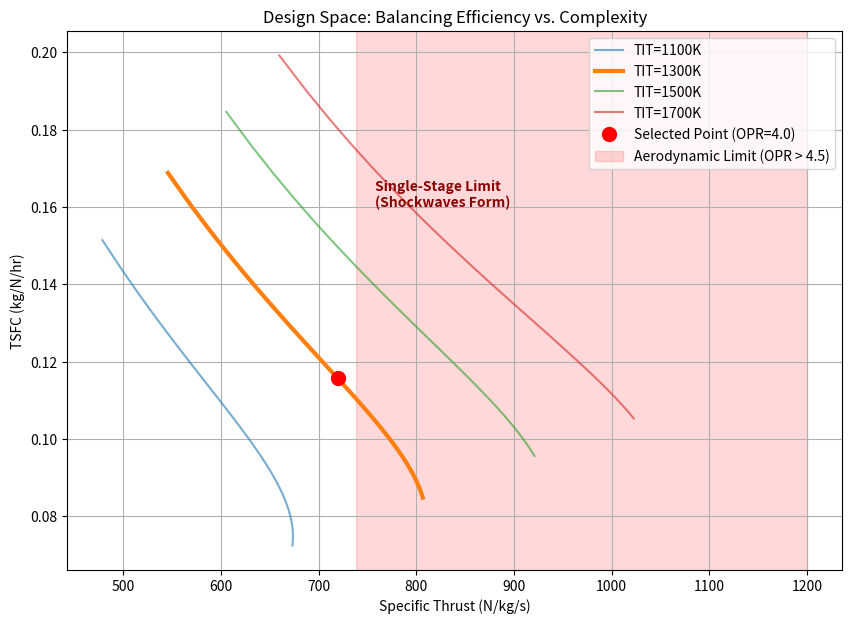

Here is the Python script that generated this plot: (Note: this script raises an exception after producing the figure.)
import numpy as np
import matplotlib.pyplot as plt

class Turbojet:
    def __init__(self):
        self.gamma_c = 1.4; self.cp_c = 1004
        self.gamma_h = 1.33; self.cp_h = 1150
        self.eta_comp = 0.85; self.eta_comb = 0.98; self.LHV_fuel = 43e6 
        self.max_tip_speed = 550 

    def run_cycle(self, OPR, TIT):
        Ta = 288.15; Pa = 101325
        T2 = Ta
        T3_ideal = T2 * (OPR ** ((self.gamma_c - 1) / self.gamma_c))
        T3 = T2 + (T3_ideal - T2) / self.eta_comp
        w_comp = self.cp_c * (T3 - T2)
        T4 = TIT
        q_in = self.cp_h * (T4 - T3)
        f = q_in / (self.LHV_fuel * self.eta_comb)
        w_turb = w_comp
        T5 = T4 - (w_turb / self.cp_h)
        P5 = (Pa * OPR * 0.96) * ((T5 / T4) ** (self.gamma_h / (self.gamma_h - 1)))
        if P5 < Pa: return None, None, None
        T8 = T5 * (Pa / P5) ** ((self.gamma_h - 1) / self.gamma_h)
        V_exit = np.sqrt(2 * self.cp_h * (T5 - T8))
        F_spec = V_exit
        TSFC = (f / F_spec) * 3600
        return F_spec, TSFC, w_comp

    def solve_sizing(self, target_opr, diameter_mm):
        _, _, w_required = self.run_cycle(target_opr, 1300)
        tip_speed = np.sqrt(w_required / 0.9)
        rpm = (tip_speed * 60) / (np.pi * (diameter_mm / 1000.0))
        status = "OK" if tip_speed < self.max_tip_speed else "FAIL (Burst)"
        return rpm, tip_speed, status

engine = Turbojet()

# --- PLOTTING LOGIC (Multi-Line + Red Zone) ---
ratios = np.linspace(2, 10, 60) # Show up to 10 to demonstrate the linear trend
TIT_values = [1100, 1300, 1500, 1700] 

fig, ax = plt.subplots(figsize=(10, 7))

# Plot all temperature lines
for temp in TIT_values:
    thrusts, tsfcs = [], []
    for r in ratios:
        F, sfc, w = engine.run_cycle(r, temp)
        if F is not None:
            thrusts.append(F)
            tsfcs.append(sfc)
    
    # Highlight the 1300K line (Our choice)
    width = 3 if temp == 1300 else 1.5
    alpha = 1.0 if temp == 1300 else 0.6
    ax.plot(thrusts, tsfcs, linewidth=width, alpha=alpha, label=f'TIT={temp}K')

# Mark our Selected Design Point (OPR 4.0 @ 1300K)
F_4, sfc_4, _ = engine.run_cycle(4.0, 1300)
ax.plot(F_4, sfc_4, 'ro', markersize=10, zorder=10, label='Selected Point (OPR=4.0)')

# --- THE "RED ZONE" (Aerodynamic Limit) ---
# We shade everything beyond OPR 4.5
# Find the specific thrust at OPR 4.5 to start the shading
F_limit, _, _ = engine.run_cycle(4.5, 1300)
ax.axvspan(F_limit, 1200, color='red', alpha=0.15, label='Aerodynamic Limit (OPR > 4.5)')
ax.text(F_limit + 20, 0.16, "Single-Stage Limit\n(Shockwaves Form)", color='darkred', fontweight='bold')

plt.title('Design Space: Balancing Efficiency vs. Complexity')
plt.xlabel('Specific Thrust (N/kg/s)')
plt.ylabel('TSFC (kg/N/hr)')
plt.grid(True)
plt.legend(loc='upper right')
plt.show(block=False) 

# --- INTERACTIVE DECISION ---
print("\n" + "="*40)
print("   ENGINEERING DECISION POINT")
print("="*40)
try:
    user_opr = float(input(">> Enter your selected Pressure Ratio (e.g., 4.0): "))
except ValueError:
    user_opr = 4.0

packaging_limit = 80.0 
print(f"\n--- CONSTRAINT SOLVER (Target OPR = {user_opr}) ---")
rpm, tip_speed, status = engine.solve_sizing(user_opr, packaging_limit)
print(f"REQUIRED SPECS: RPM={rpm:.0f} | Tip Speed={tip_speed:.0f} m/s | Status={status}")